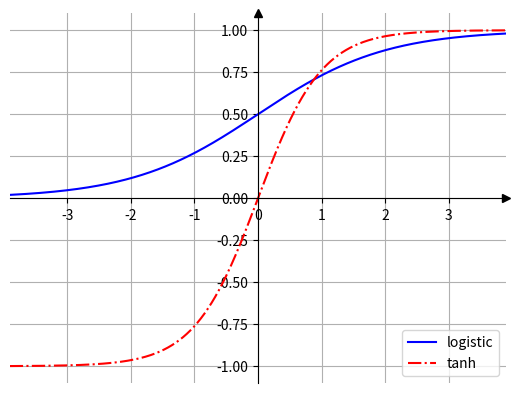

Write the Python code that produced this figure.



import numpy as np
import matplotlib.pyplot as plt

x = np.linspace(-4,4,1001)
y_logistic = 1.0 / (1.0 + np.exp(-x))
y_tanh = (np.exp(x) - np.exp(-x)) / (np.exp(x) + np.exp(-x))


x0, y0 = 0.0, 0.0
fig, ax = plt.subplots()
ax.spines["left"].set_position(("data", x0))
ax.spines["bottom"].set_position(("data", y0))
ax.spines["top"].set_visible(False)   # 隐藏顶部线条
ax.spines["right"].set_visible(False) # 隐藏右侧线条
ax.plot(1, y0, ">k", transform=ax.get_yaxis_transform(), clip_on=False)
ax.plot(x0, 1, "^k", transform=ax.get_xaxis_transform(), clip_on=False)

plt.xlim((-3.9, 3.9))
plt.ylim((-1.1, 1.1))
plt.plot(x, y_logistic, c = "blue", linestyle = "-" , label = "logistic")
plt.plot(x, y_tanh    , c = "red" , linestyle = "-.", label = "tanh")
plt.grid()
plt.legend(loc = "lower right")
plt.savefig("fig8.4.png")
plt.show()